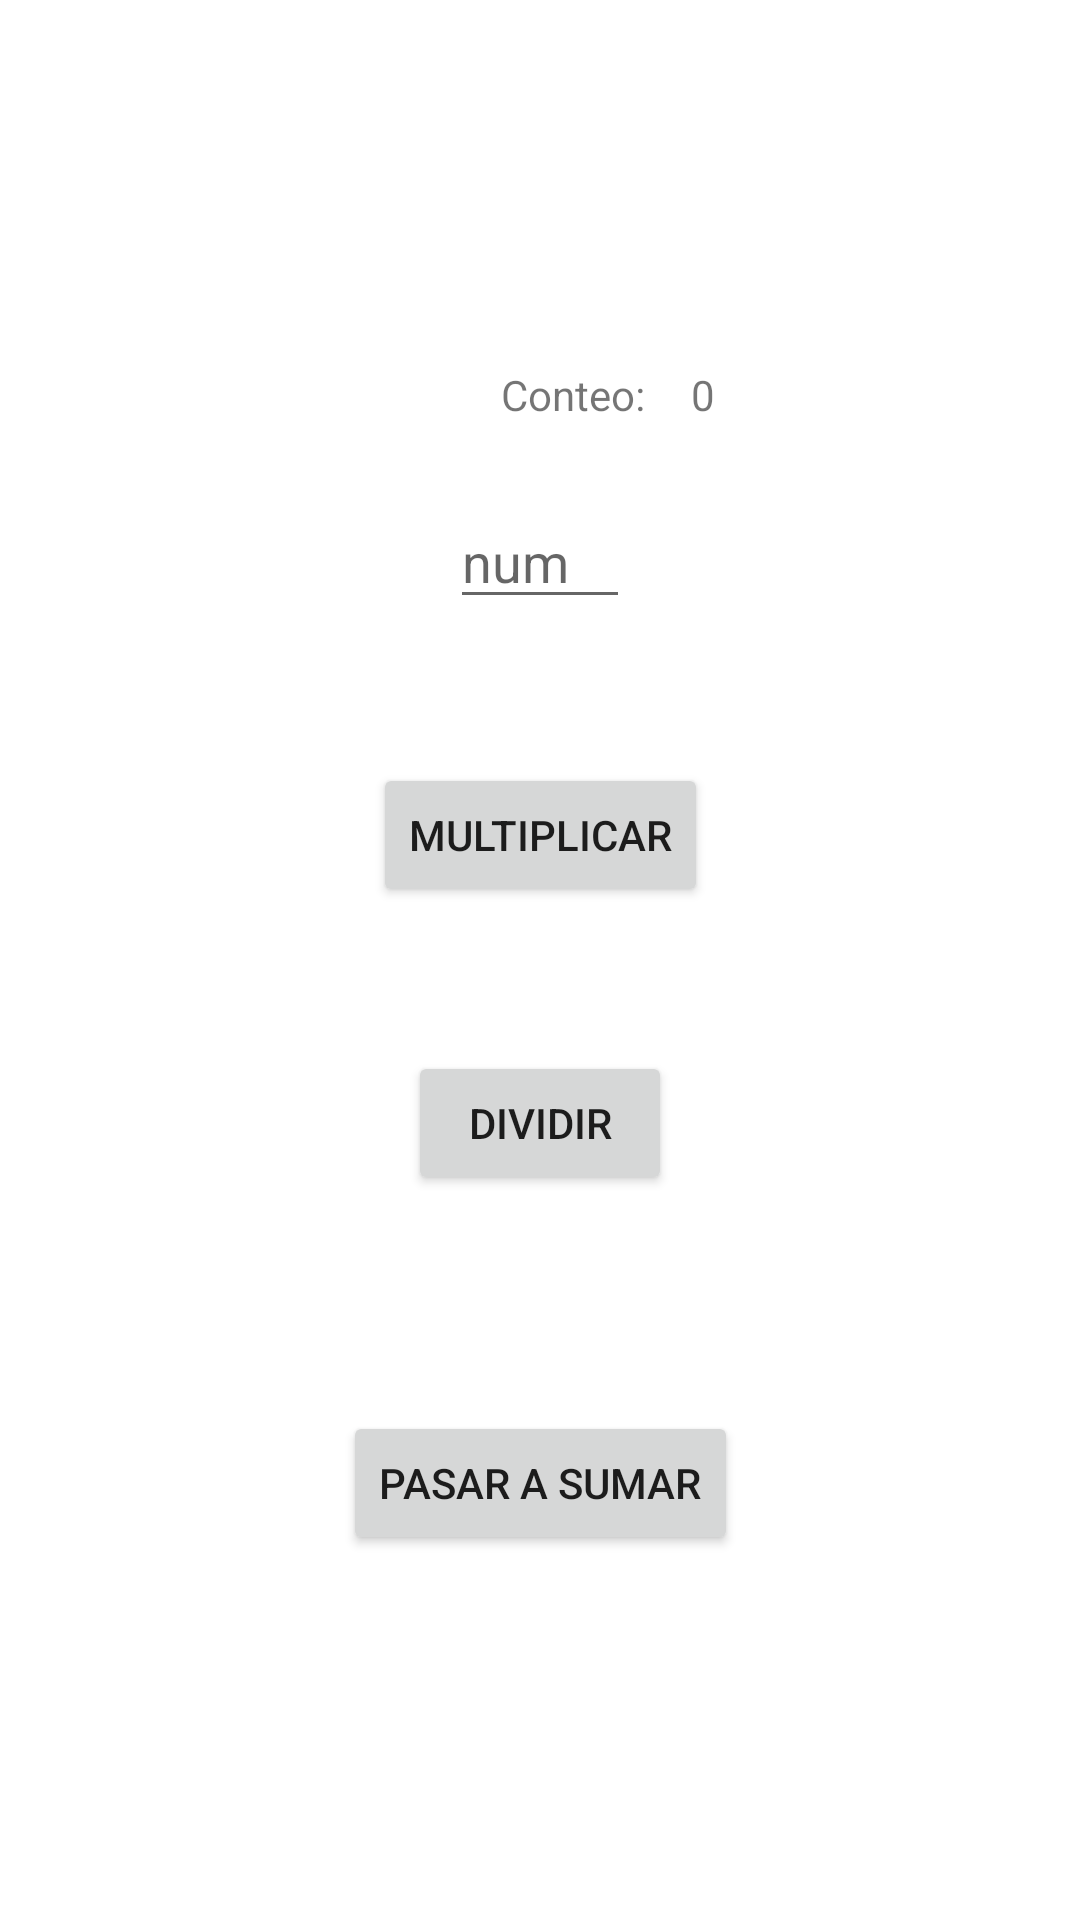

This screen was rendered from an Android layout file. Write that file and the resources it references.
<!-- AndroidManifest.xml: application theme Theme.Lifecicle -->
<!-- res/layout/activity_multiplicacion.xml -->
<?xml version="1.0" encoding="utf-8"?>
<androidx.constraintlayout.widget.ConstraintLayout xmlns:android="http://schemas.android.com/apk/res/android"
    xmlns:app="http://schemas.android.com/apk/res-auto"
    xmlns:tools="http://schemas.android.com/tools"
    android:layout_width="match_parent"
    android:layout_height="match_parent"
    tools:context=".Multiplicacion">

    <TextView
        android:id="@+id/textView3"
        android:layout_width="wrap_content"
        android:layout_height="wrap_content"
        android:layout_marginStart="167dp"
        android:layout_marginTop="122dp"
        android:text="Conteo: "
        app:layout_constraintStart_toStartOf="parent"
        app:layout_constraintTop_toTopOf="parent" />

    <TextView
        android:id="@+id/tv_counter_mult"
        android:layout_width="wrap_content"
        android:layout_height="wrap_content"
        android:layout_marginStart="12dp"
        android:layout_marginTop="122dp"
        android:text="0"
        app:layout_constraintStart_toEndOf="@+id/textView3"
        app:layout_constraintTop_toTopOf="parent" />

    <EditText
        android:id="@+id/valorMultiplicacion"
        android:layout_width="60dp"
        android:layout_height="wrap_content"
        android:layout_marginTop="24dp"
        android:ems="10"
        android:hint="num"
        android:inputType="numberDecimal"
        app:layout_constraintEnd_toEndOf="parent"
        app:layout_constraintHorizontal_bias="0.5"
        app:layout_constraintStart_toStartOf="parent"
        app:layout_constraintTop_toBottomOf="@+id/textView3" />

    <Button
        android:id="@+id/btn_multiplicar"
        android:layout_width="wrap_content"
        android:layout_height="wrap_content"
        android:layout_marginTop="48dp"
        android:text="Multiplicar"
        app:layout_constraintEnd_toEndOf="parent"
        app:layout_constraintHorizontal_bias="0.5"
        app:layout_constraintStart_toStartOf="parent"
        app:layout_constraintTop_toBottomOf="@+id/valorMultiplicacion" />

    <Button
        android:id="@+id/btn_dividir"
        android:layout_width="wrap_content"
        android:layout_height="wrap_content"
        android:layout_marginTop="48dp"
        android:text="Dividir"
        app:layout_constraintEnd_toEndOf="parent"
        app:layout_constraintHorizontal_bias="0.5"
        app:layout_constraintStart_toStartOf="parent"
        app:layout_constraintTop_toBottomOf="@+id/btn_multiplicar" />

    <Button
        android:id="@+id/btn_pasar_a_sumar"
        android:layout_width="wrap_content"
        android:layout_height="wrap_content"
        android:layout_marginTop="72dp"
        android:text="Pasar a Sumar"
        app:layout_constraintEnd_toEndOf="parent"
        app:layout_constraintHorizontal_bias="0.5"
        app:layout_constraintStart_toStartOf="parent"
        app:layout_constraintTop_toBottomOf="@+id/btn_dividir" />
</androidx.constraintlayout.widget.ConstraintLayout>
<!-- resources referenced by this layout -->
<resources>
  <style name="Theme.Lifecicle" parent="Theme.MaterialComponents.DayNight.DarkActionBar">
          
          <item name="colorPrimary">@color/purple_500</item>
          <item name="colorPrimaryVariant">@color/purple_700</item>
          <item name="colorOnPrimary">@color/white</item>
          
          <item name="colorSecondary">@color/teal_200</item>
          <item name="colorSecondaryVariant">@color/teal_700</item>
          <item name="colorOnSecondary">@color/black</item>
          
          <item name="android:statusBarColor">?attr/colorPrimaryVariant</item>
          
      </style>
  <!-- not gathered from this repository: default colours our renderer supplied (Android Studio template values) -->
  <color name="purple_500">#FF6200EE</color>
  <color name="purple_700">#FF3700B3</color>
  <color name="teal_200">#FF03DAC5</color>
  <color name="teal_700">#FF018786</color>
  <color name="black">#FF000000</color>
  <color name="white">#FFFFFFFF</color>
</resources>
